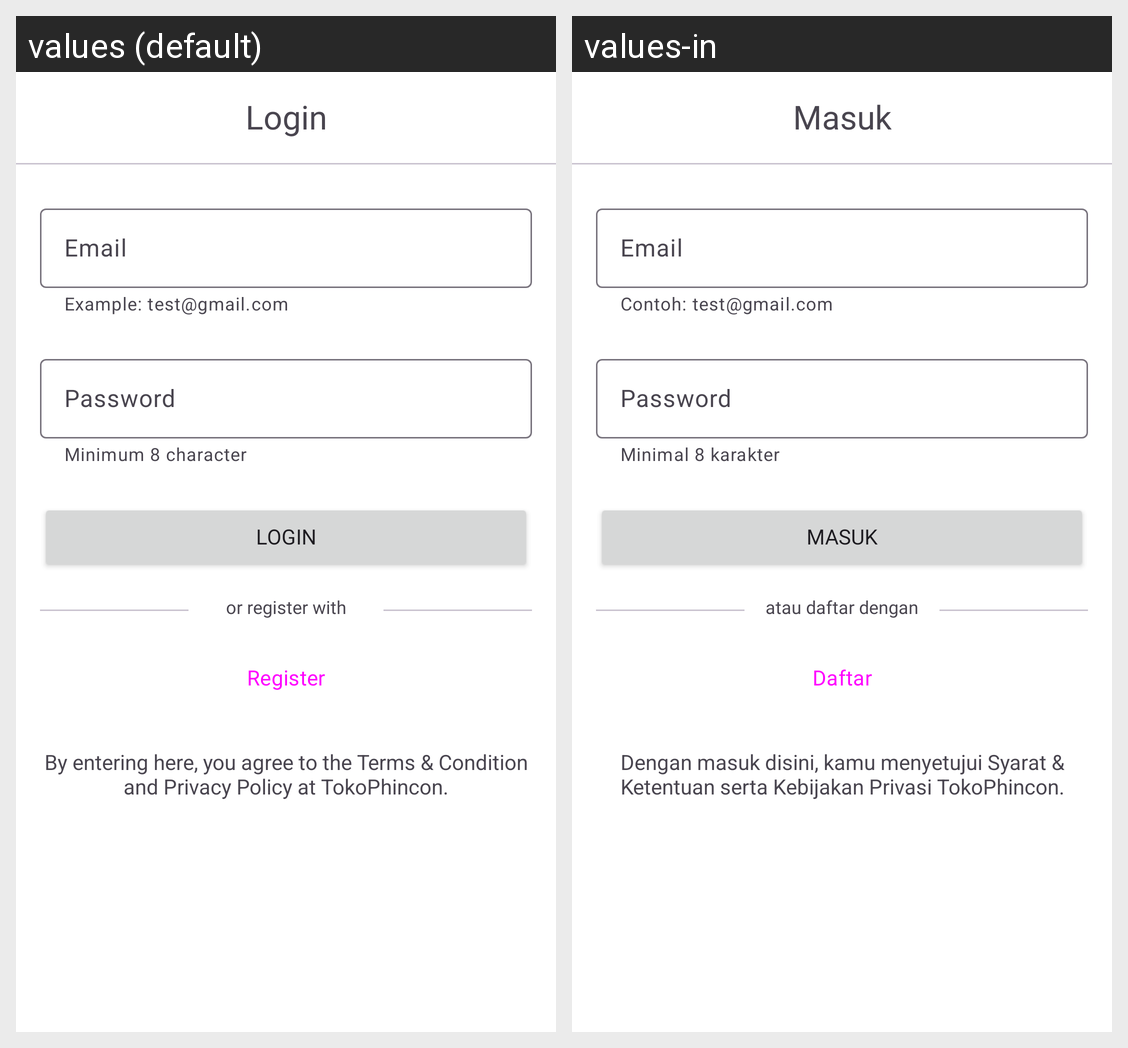

This grid shows one Android layout under two languages. Give, for every string resource on the screen, its name, the default text and each shown locale's text.
Android screen res/layout/fragment_login.xml rendered under 2 locales, left to right: values (default), values-in. Device: Nexus 5 (rendered at 1080×1920; each locale shown at half size, 540×960, under a caption strip naming it); theme Base.Theme.Tokopaerbe.
Strings drawn on this screen, with the default value and each locale's value (text and hints the layout hard-codes, and strings that could not be matched under every locale, appear in the picture but are not listed):

Masuk
  values: Login
  values-in: Masuk

Email
  values: Email
  values-in: Email

contohEmail
  values: Example: test@gmail.com
  values-in: Contoh: test@gmail.com

Password
  values: Password
  values-in: Password

contohPassword
  values: Minimum 8 character
  values-in: Minimal 8 karakter

atauDaftarDengan
  values: or register with
  values-in: atau daftar dengan

Daftar
  values: Register
  values-in: Daftar

persetujuan
  values: By entering here, you agree to the Terms & Condition and Privacy Policy at TokoPhincon.
  values-in: Dengan masuk disini, kamu menyetujui Syarat & Ketentuan serta Kebijakan Privasi TokoPhincon.
